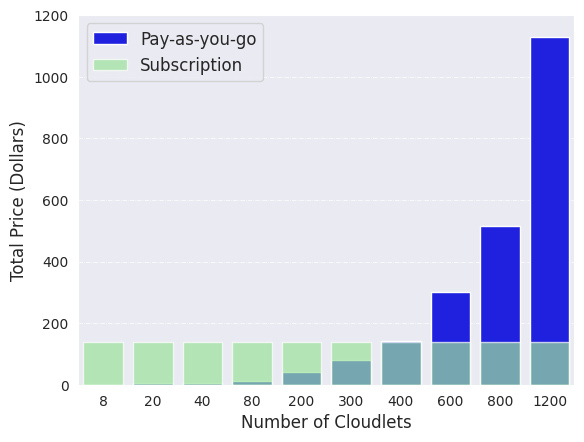

This chart was generated by the following Python code:
import seaborn as sns
import numpy as np
import matplotlib.pyplot as plt

# Pay-per-use
x = np.array([8, 20, 40, 80, 200, 300, 400, 600, 800, 1200])
y = np.array([3.62, 3.98, 6.86 , 13.34, 40.69, 81.05, 141.89, 301.35, 515.57, 1128.65])

# Subscription
x1 = np.array([8, 20, 40, 80, 200, 300, 400, 600, 800, 1200])
y1 = np.array([140, 140, 140, 140, 140, 140, 140, 140, 140, 140])

sns.set_style("dark")
sns.set_palette("tab10")

# Add grid pattern
plt.grid(color='white', linestyle='-.', linewidth=0.5)  

sns.barplot(x=x, y=y, color='blue', label='Pay-as-you-go')
sns.barplot(x=x1, y=y1, color='lightgreen', label='Subscription', alpha=0.7)

plt.xticks(fontsize=10)
plt.yticks(fontsize=10)

plt.ylim(0, 1200)
plt.xlabel("Number of Cloudlets", fontsize=12)
plt.ylabel("Total Price (Dollars)", fontsize=12)
plt.legend(loc='upper left', fontsize=12)

plt.show()